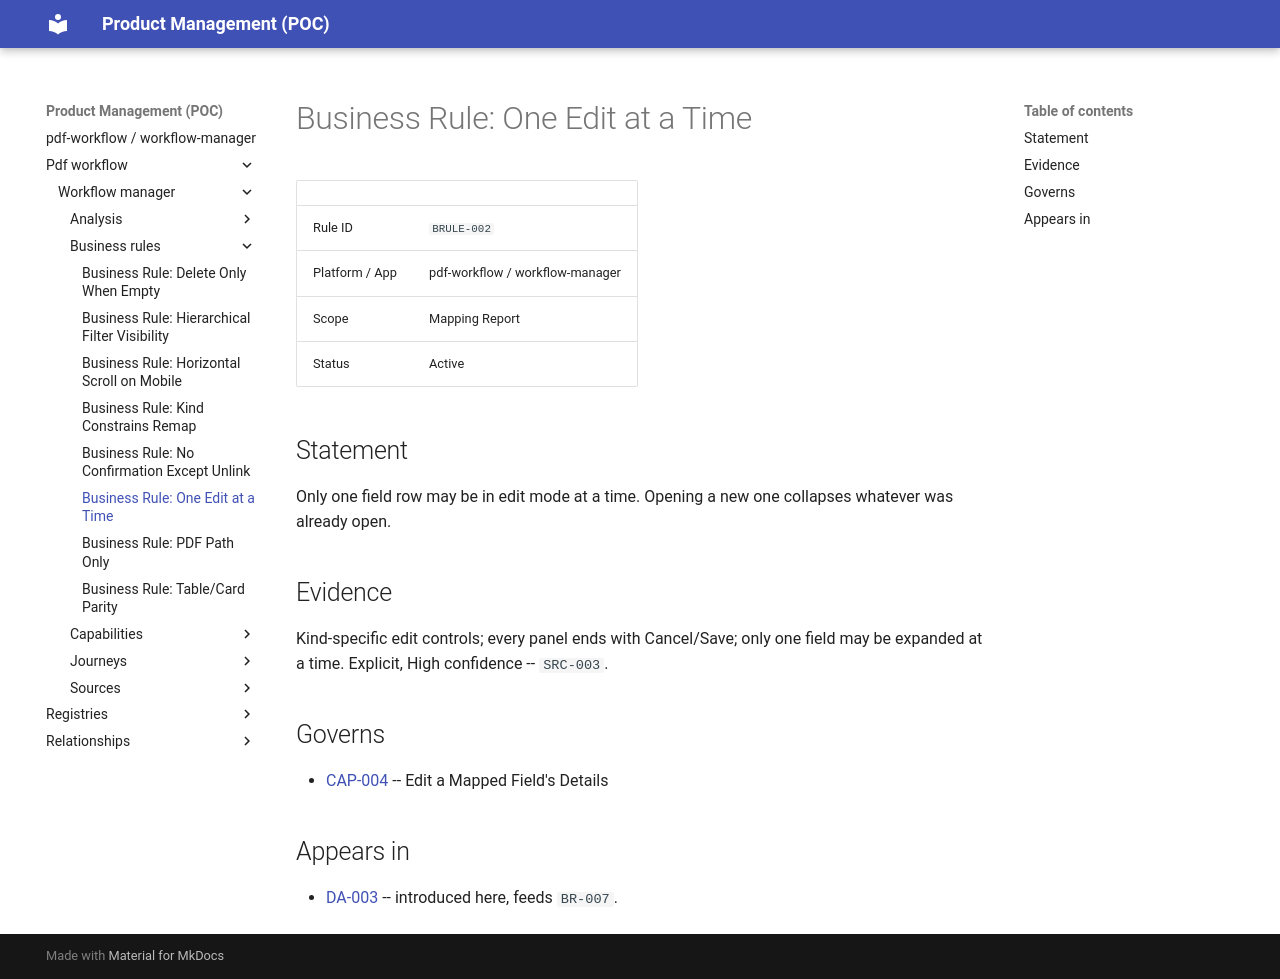

repository: manalimatkar/product-management · page: pdf-workflow/workflow-manager/business-rules/business-rule-one-edit-at-a-time-BRULE-002/index.html · generator: mkdocs

# Business Rule: One Edit at a Time

| | |
| --- | --- |
| Rule ID | `BRULE-002` |
| Platform / App | pdf-workflow / workflow-manager |
| Scope | Mapping Report |
| Status | Active |

## Statement

Only one field row may be in edit mode at a time. Opening a new one collapses whatever was already open.

## Evidence

Kind-specific edit controls; every panel ends with Cancel/Save; only one field may be expanded at a time. Explicit, High confidence -- `SRC-003`.

## Governs

- [CAP-004](../capabilities/capability-edit-mapped-field-details-CAP-004.md) -- Edit a Mapped Field's Details

## Appears in

- [DA-003](../analysis/mapping-report/design-analysis-mapping-report-DA-003.md) -- introduced here, feeds `BR-007`.
